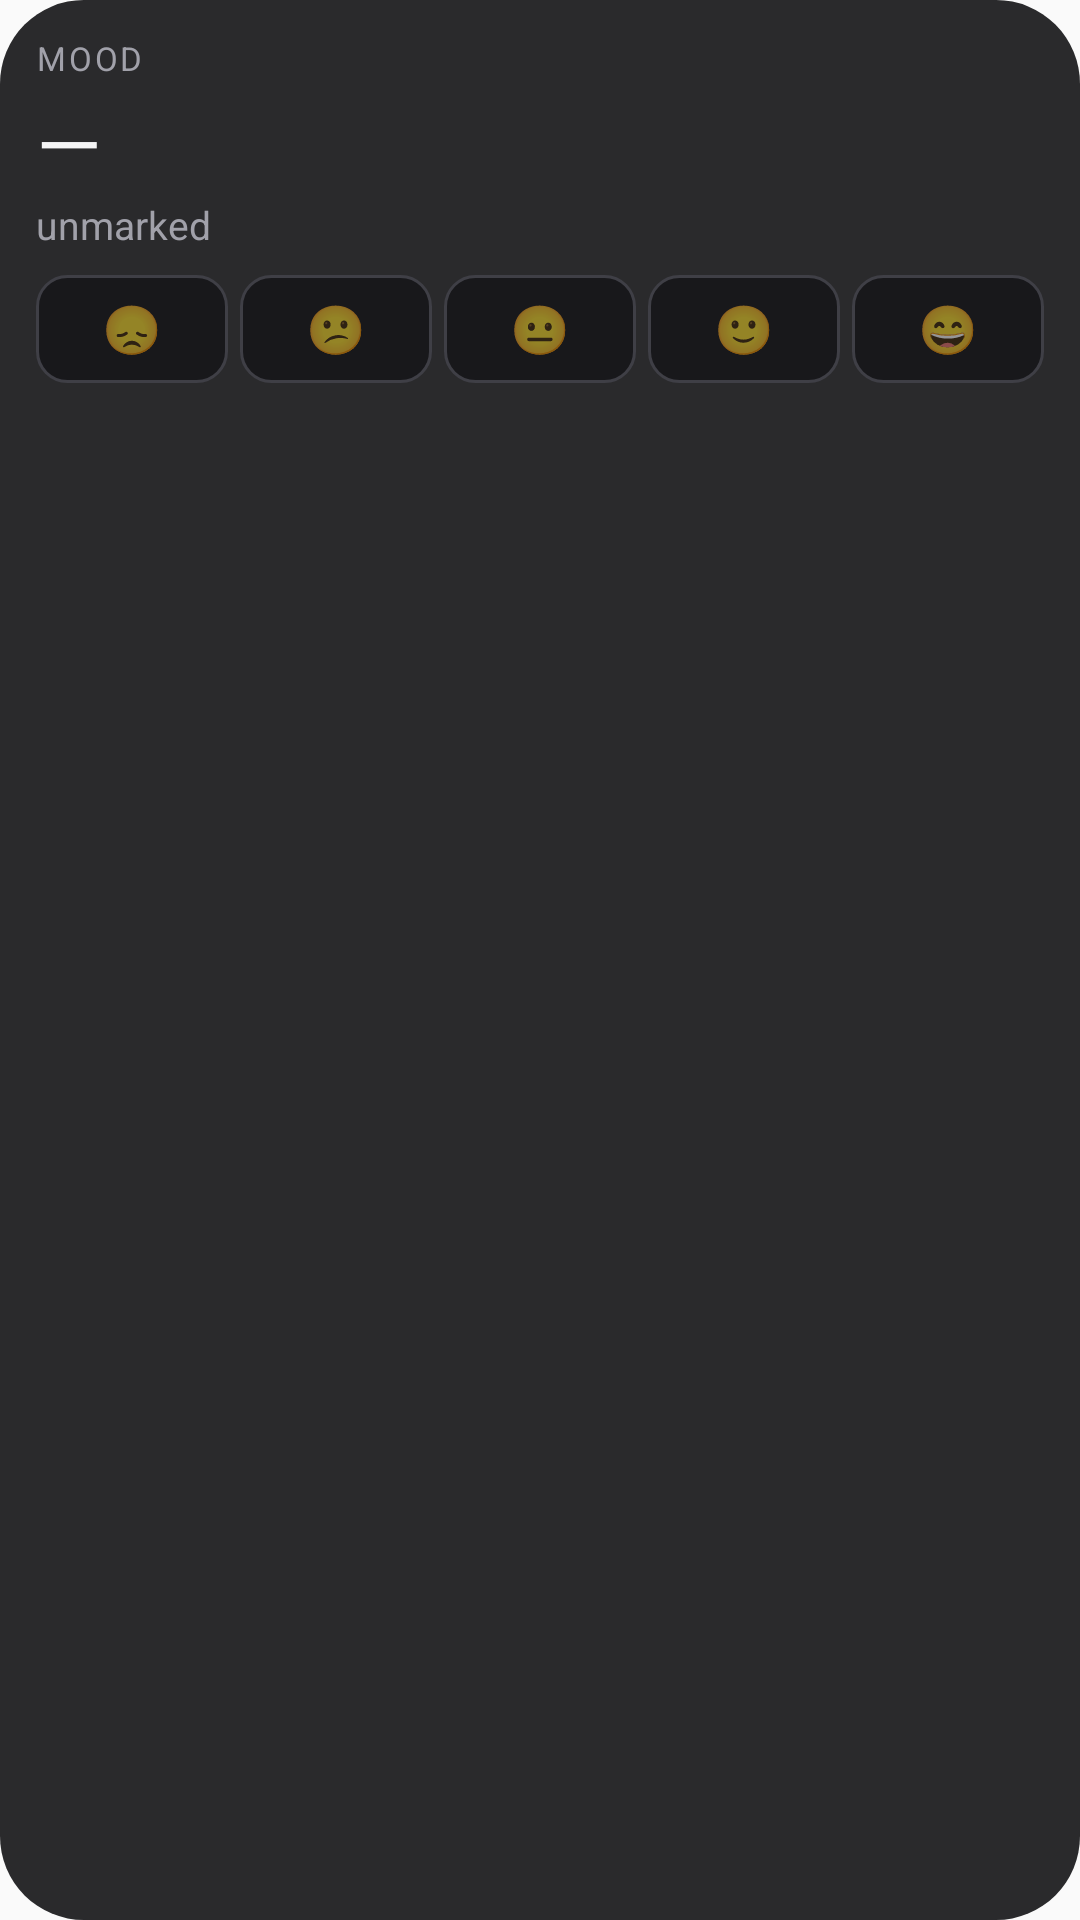

Produce the Android XML layout that renders to this screen, including the resource entries it uses.
<!-- AndroidManifest.xml: application theme AppTheme -->
<!-- res/layout/widget_mood.xml -->
<?xml version="1.0" encoding="utf-8"?>
<LinearLayout xmlns:android="http://schemas.android.com/apk/res/android"
    android:id="@+id/widget_root"
    android:layout_width="match_parent"
    android:layout_height="match_parent"
    android:background="@drawable/widget_bg"
    android:orientation="vertical"
    android:padding="12dp">

    <TextView
        android:id="@+id/widget_kicker"
        android:layout_width="match_parent"
        android:layout_height="wrap_content"
        android:letterSpacing="0.08"
        android:text="MOOD"
        android:textAllCaps="true"
        android:textColor="#A1A1AA"
        android:textSize="11sp" />

    <TextView
        android:id="@+id/widget_value"
        android:layout_width="match_parent"
        android:layout_height="wrap_content"
        android:layout_marginTop="2dp"
        android:text="—"
        android:textColor="#F4F4F5"
        android:textSize="28sp" />

    <TextView
        android:id="@+id/widget_detail"
        android:layout_width="match_parent"
        android:layout_height="wrap_content"
        android:text="unmarked"
        android:textColor="#A1A1AA"
        android:textSize="13sp" />

    <LinearLayout
        android:layout_width="match_parent"
        android:layout_height="wrap_content"
        android:layout_marginTop="8dp"
        android:orientation="horizontal">

        <TextView
            android:id="@+id/mood_1"
            android:layout_width="0dp"
            android:layout_height="36dp"
            android:layout_marginEnd="4dp"
            android:layout_weight="1"
            android:background="@drawable/widget_btn"
            android:gravity="center"
            android:text="😞"
            android:textSize="16sp" />

        <TextView
            android:id="@+id/mood_2"
            android:layout_width="0dp"
            android:layout_height="36dp"
            android:layout_marginEnd="4dp"
            android:layout_weight="1"
            android:background="@drawable/widget_btn"
            android:gravity="center"
            android:text="😕"
            android:textSize="16sp" />

        <TextView
            android:id="@+id/mood_3"
            android:layout_width="0dp"
            android:layout_height="36dp"
            android:layout_marginEnd="4dp"
            android:layout_weight="1"
            android:background="@drawable/widget_btn"
            android:gravity="center"
            android:text="😐"
            android:textSize="16sp" />

        <TextView
            android:id="@+id/mood_4"
            android:layout_width="0dp"
            android:layout_height="36dp"
            android:layout_marginEnd="4dp"
            android:layout_weight="1"
            android:background="@drawable/widget_btn"
            android:gravity="center"
            android:text="🙂"
            android:textSize="16sp" />

        <TextView
            android:id="@+id/mood_5"
            android:layout_width="0dp"
            android:layout_height="36dp"
            android:layout_weight="1"
            android:background="@drawable/widget_btn"
            android:gravity="center"
            android:text="😄"
            android:textSize="16sp" />
    </LinearLayout>
</LinearLayout>
<!-- resources referenced by this layout -->
<resources>
  <!-- drawable widget_bg (drawable) -->
  <?xml version="1.0" encoding="utf-8"?>
  <shape xmlns:android="http://schemas.android.com/apk/res/android" android:shape="rectangle">
      <solid android:color="#2A2A2C" />
      <corners android:radius="28dp" />
  </shape>
  <!-- drawable widget_btn (drawable) -->
  <?xml version="1.0" encoding="utf-8"?>
  <shape xmlns:android="http://schemas.android.com/apk/res/android" android:shape="rectangle">
      <solid android:color="#18181B" />
      <corners android:radius="10dp" />
      <stroke android:width="1dp" android:color="#3F3F46" />
  </shape>
  <style name="AppTheme" parent="Theme.AppCompat.Light.DarkActionBar">
          
          <item name="colorPrimary">@color/colorPrimary</item>
          <item name="colorPrimaryDark">@color/colorPrimaryDark</item>
          <item name="colorAccent">@color/colorAccent</item>
      </style>
  <!-- not gathered from this repository: default colours our renderer supplied (Android Studio template values) -->
  <color name="colorPrimary">#FF6200EE</color>
  <color name="colorPrimaryDark">#FF3700B3</color>
  <color name="colorAccent">#FF03DAC5</color>
</resources>
